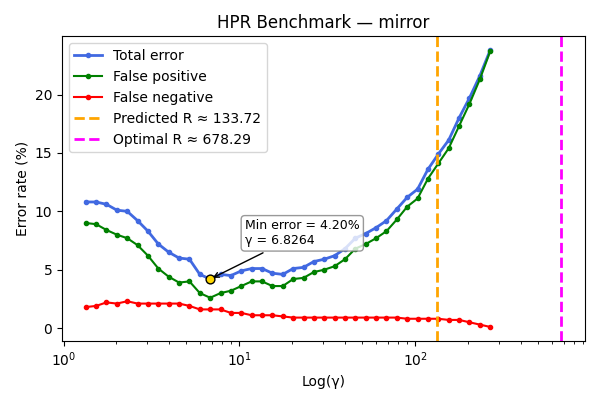

The file beside this chart, header and first rows:
gamma, TOTAL_rate, FP_rate, FN_rate
1.337, 10.8, 9.0, 1.8
1.532, 10.8, 8.9, 1.9
1.755, 10.6, 8.4, 2.2
2.01, 10.1, 8.0, 2.1
2.302, 10.0, 7.7, 2.3
2.637, 9.2, 7.1, 2.1
3.021, 8.3, 6.2, 2.1
3.461, 7.2, 5.1, 2.1
3.965, 6.5, 4.4, 2.1
4.541, 6.0, 3.9, 2.1
5.202, 5.9, 4.0, 1.9
5.959, 4.6, 3.0, 1.6
6.826, 4.2, 2.6, 1.6
7.82, 4.6, 3.0, 1.6
8.958, 4.5, 3.2, 1.3
10.26, 4.9, 3.6, 1.3
11.75, 5.1, 4.0, 1.1
13.46, 5.1, 4.0, 1.1
15.42, 4.7, 3.6, 1.1
17.67, 4.6, 3.6, 1.0
20.24, 5.1, 4.2, 0.9
23.18, 5.2, 4.3, 0.9
26.56, 5.7, 4.8, 0.9
30.42, 5.9, 5.0, 0.9
34.85, 6.2, 5.3, 0.9
39.92, 6.8, 5.9, 0.9
45.73, 7.7, 6.8, 0.9
52.38, 8.1, 7.2, 0.9
60.01, 8.6, 7.7, 0.9
68.74, 9.2, 8.3, 0.9
78.74, 10.2, 9.3, 0.9
90.2, 11.2, 10.4, 0.8
103.3, 11.9, 11.1, 0.8
118.4, 13.6, 12.8, 0.8
135.6, 14.9, 14.1, 0.8
155.3, 16.1, 15.4, 0.7
177.9, 18.0, 17.3, 0.7
203.8, 19.7, 19.2, 0.5
233.5, 21.6, 21.3, 0.3
267.4, 23.8, 23.7, 0.1
